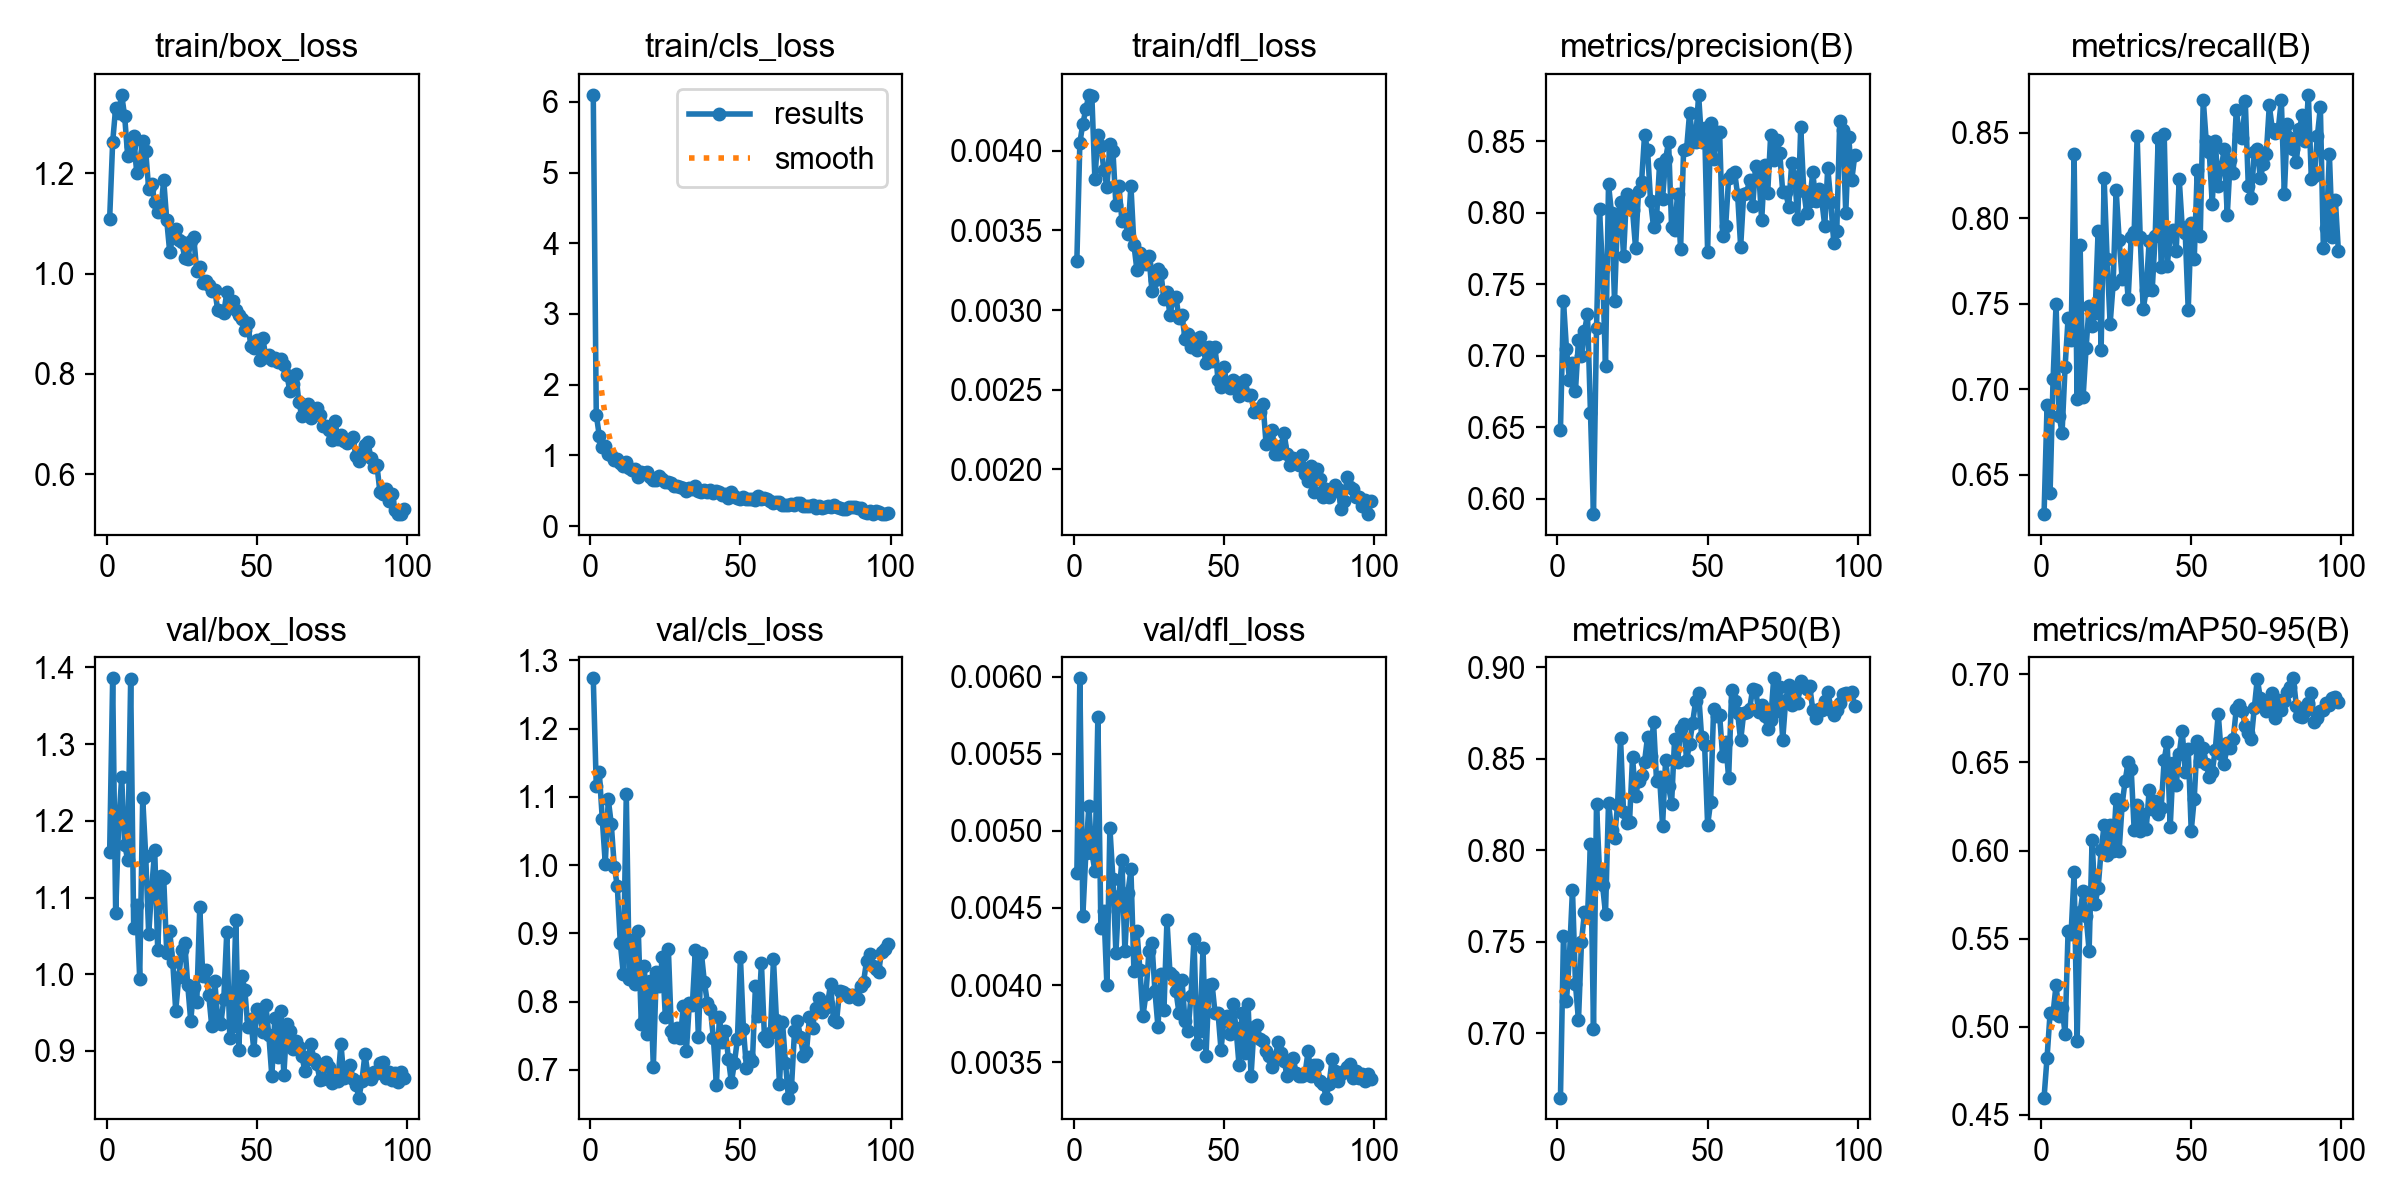

Values plotted in this chart, from the file beside it:
epoch, time, train/box_loss, train/cls_loss, train/dfl_loss, metrics/precision(B), metrics/recall(B), metrics/mAP50(B), metrics/mAP50-95(B), val/box_loss, val/cls_loss, val/dfl_loss, lr/pg0, lr/pg1, lr/pg2
1, 28.42, 1.11, 6.099, 0.00331, 0.6483, 0.6269, 0.6648, 0.4597, 1.159, 1.274, 0.00473, 0.0005462, 0.0005462, 0.0005462
2, 42.66, 1.262, 1.577, 0.00405, 0.7385, 0.6905, 0.7529, 0.4824, 1.386, 1.116, 0.00599, 0.001091, 0.001091, 0.001091
3, 56.87, 1.331, 1.28, 0.00417, 0.7049, 0.639, 0.7177, 0.5075, 1.079, 1.137, 0.00445, 0.001625, 0.001625, 0.001625
4, 70.85, 1.321, 1.121, 0.00426, 0.6831, 0.7057, 0.7424, 0.5076, 1.197, 1.068, 0.00486, 0.001617, 0.001617, 0.001617
5, 84.93, 1.357, 1.133, 0.00435, 0.6953, 0.7499, 0.7784, 0.5236, 1.257, 1.002, 0.00516, 0.001601, 0.001601, 0.001601
6, 99.04, 1.314, 1.023, 0.00434, 0.6757, 0.6843, 0.7268, 0.506, 1.169, 1.096, 0.00486, 0.001584, 0.001584, 0.001584
7, 113, 1.235, 1.007, 0.00382, 0.7112, 0.6745, 0.707, 0.5108, 1.149, 1.06, 0.00474, 0.001568, 0.001568, 0.001568
8, 127.2, 1.255, 0.9321, 0.0041, 0.6998, 0.713, 0.7499, 0.4958, 1.385, 0.9979, 0.00574, 0.001551, 0.001551, 0.001551
9, 141.3, 1.275, 0.946, 0.00403, 0.7174, 0.7414, 0.7663, 0.5544, 1.06, 0.9695, 0.00437, 0.001535, 0.001535, 0.001535
10, 155.5, 1.202, 0.8875, 0.00388, 0.7291, 0.7285, 0.7636, 0.5527, 1.09, 0.8863, 0.00448, 0.001518, 0.001518, 0.001518
11, 169.5, 1.224, 0.8546, 0.00377, 0.6598, 0.8373, 0.8035, 0.5875, 0.9942, 0.8411, 0.004, 0.001502, 0.001502, 0.001502
12, 184, 1.264, 0.908, 0.00404, 0.5894, 0.694, 0.7022, 0.492, 1.23, 1.105, 0.00502, 0.001485, 0.001485, 0.001485
13, 198, 1.244, 0.8179, 0.004, 0.7195, 0.7845, 0.8253, 0.5652, 1.155, 0.8333, 0.00469, 0.001469, 0.001469, 0.001469
14, 212.2, 1.169, 0.7975, 0.00366, 0.8026, 0.6953, 0.7882, 0.577, 1.052, 0.8899, 0.00421, 0.001452, 0.001452, 0.001452
15, 226.3, 1.179, 0.8076, 0.00378, 0.7605, 0.7241, 0.781, 0.5627, 1.112, 0.8258, 0.00458, 0.001436, 0.001436, 0.001436
16, 240.5, 1.143, 0.6956, 0.00356, 0.6933, 0.7488, 0.7654, 0.5431, 1.162, 0.9034, 0.00481, 0.001419, 0.001419, 0.001419
17, 254.5, 1.122, 0.7708, 0.00357, 0.8201, 0.7371, 0.8259, 0.6061, 1.032, 0.7668, 0.00422, 0.001403, 0.001403, 0.001403
18, 268.8, 1.126, 0.7539, 0.00348, 0.7997, 0.7445, 0.8113, 0.5699, 1.128, 0.853, 0.0046, 0.001386, 0.001386, 0.001386
19, 282.9, 1.187, 0.7695, 0.00378, 0.7385, 0.7927, 0.8065, 0.5787, 1.125, 0.7525, 0.00475, 0.00137, 0.00137, 0.00137
20, 297.1, 1.107, 0.6996, 0.00341, 0.7972, 0.723, 0.8246, 0.6001, 1.028, 0.8302, 0.00409, 0.001353, 0.001353, 0.001353
21, 311.2, 1.043, 0.6579, 0.00325, 0.8076, 0.8233, 0.8614, 0.6144, 1.056, 0.7049, 0.00435, 0.001337, 0.001337, 0.001337
22, 325.5, 1.073, 0.6491, 0.00336, 0.7699, 0.7759, 0.8211, 0.5974, 1.016, 0.8436, 0.0041, 0.00132, 0.00132, 0.00132
23, 339.7, 1.088, 0.7066, 0.00332, 0.8129, 0.7381, 0.8148, 0.6147, 0.9522, 0.8234, 0.0038, 0.001304, 0.001304, 0.001304
24, 354.4, 1.067, 0.6611, 0.00329, 0.8095, 0.7614, 0.8156, 0.5996, 0.9962, 0.865, 0.00394, 0.001287, 0.001287, 0.001287
25, 368.5, 1.063, 0.6239, 0.00334, 0.8017, 0.8165, 0.8509, 0.6291, 1.031, 0.778, 0.00422, 0.001271, 0.001271, 0.001271
26, 382.8, 1.032, 0.6256, 0.00312, 0.7757, 0.7874, 0.8296, 0.5999, 1.041, 0.8779, 0.00427, 0.001254, 0.001254, 0.001254
27, 396.9, 1.03, 0.6158, 0.00319, 0.8156, 0.7641, 0.838, 0.6261, 0.9857, 0.7577, 0.00396, 0.001238, 0.001238, 0.001238
28, 411.1, 1.064, 0.5735, 0.00326, 0.8215, 0.7765, 0.8413, 0.6398, 0.9389, 0.7484, 0.00373, 0.001221, 0.001221, 0.001221
29, 425.3, 1.072, 0.5738, 0.00323, 0.8544, 0.7529, 0.8484, 0.6501, 0.9835, 0.7613, 0.00407, 0.001205, 0.001205, 0.001205
30, 439.6, 1.005, 0.5476, 0.00307, 0.8441, 0.7888, 0.8621, 0.6465, 0.9631, 0.7464, 0.00384, 0.001188, 0.001188, 0.001188
31, 453.8, 1.012, 0.5415, 0.00311, 0.8084, 0.7917, 0.8515, 0.6118, 1.088, 0.7943, 0.00442, 0.001172, 0.001172, 0.001172
32, 468, 0.9818, 0.4925, 0.00297, 0.79, 0.8483, 0.8701, 0.6256, 0.9982, 0.7273, 0.00408, 0.001155, 0.001155, 0.001155
33, 482.2, 0.985, 0.5327, 0.00307, 0.797, 0.7892, 0.8376, 0.6112, 1.006, 0.7977, 0.00406, 0.001139, 0.001139, 0.001139
34, 496.3, 0.9772, 0.5292, 0.00308, 0.8341, 0.7467, 0.8403, 0.621, 0.9728, 0.7956, 0.00396, 0.001122, 0.001122, 0.001122
35, 510.4, 0.9663, 0.5609, 0.00295, 0.8098, 0.7577, 0.8135, 0.6122, 0.9319, 0.876, 0.00382, 0.001106, 0.001106, 0.001106
36, 524.6, 0.9674, 0.4919, 0.00297, 0.8376, 0.7867, 0.8491, 0.6342, 0.9918, 0.7482, 0.00403, 0.001089, 0.001089, 0.001089
37, 538.7, 0.9267, 0.4855, 0.00282, 0.8497, 0.7577, 0.835, 0.6234, 0.9385, 0.8713, 0.00377, 0.001073, 0.001073, 0.001073
38, 552.8, 0.9261, 0.5067, 0.00285, 0.7901, 0.7894, 0.8255, 0.6283, 0.9351, 0.8284, 0.0037, 0.001056, 0.001056, 0.001056
39, 566.9, 0.9218, 0.4826, 0.00277, 0.7877, 0.8469, 0.8608, 0.621, 0.9673, 0.7986, 0.00393, 0.00104, 0.00104, 0.00104
40, 581.1, 0.9626, 0.5077, 0.00282, 0.8133, 0.7715, 0.848, 0.6241, 1.056, 0.7899, 0.0043, 0.001023, 0.001023, 0.001023
41, 595.4, 0.9372, 0.4674, 0.00275, 0.7748, 0.8491, 0.8663, 0.6515, 0.9169, 0.7467, 0.00362, 0.001007, 0.001007, 0.001007
42, 609.7, 0.9458, 0.4959, 0.00283, 0.8441, 0.7719, 0.8691, 0.6616, 0.9325, 0.6781, 0.0037, 0.0009904, 0.0009904, 0.0009904
43, 624.3, 0.9273, 0.4801, 0.00277, 0.8449, 0.79, 0.8495, 0.6132, 1.07, 0.7773, 0.00424, 0.0009739, 0.0009739, 0.0009739
44, 638.5, 0.9177, 0.4466, 0.00267, 0.87, 0.7931, 0.8581, 0.6496, 0.9018, 0.7413, 0.00354, 0.0009574, 0.0009574, 0.0009574
45, 652.7, 0.9105, 0.4479, 0.00277, 0.8528, 0.7806, 0.8698, 0.6374, 0.9981, 0.7577, 0.004, 0.0009409, 0.0009409, 0.0009409
46, 666.9, 0.8871, 0.3962, 0.00268, 0.8499, 0.8229, 0.8813, 0.6547, 0.9793, 0.7166, 0.00401, 0.0009244, 0.0009244, 0.0009244
47, 681.1, 0.9022, 0.4852, 0.00277, 0.8826, 0.7947, 0.8858, 0.668, 0.9314, 0.6817, 0.00382, 0.0009078, 0.0009078, 0.0009078
48, 695.5, 0.8562, 0.4324, 0.00256, 0.8498, 0.7914, 0.8618, 0.6448, 0.9418, 0.7104, 0.00382, 0.0008913, 0.0008913, 0.0008913
49, 709.6, 0.8513, 0.3992, 0.00252, 0.8591, 0.7464, 0.8574, 0.6576, 0.9006, 0.7448, 0.00358, 0.0008748, 0.0008748, 0.0008748
50, 723.8, 0.8672, 0.3857, 0.00264, 0.7726, 0.7974, 0.8138, 0.6112, 0.9547, 0.8653, 0.00378, 0.0008583, 0.0008583, 0.0008583
51, 737.9, 0.8288, 0.4071, 0.00253, 0.8629, 0.7759, 0.8263, 0.6294, 0.9485, 0.7599, 0.0038, 0.0008418, 0.0008418, 0.0008418
52, 752, 0.8708, 0.3842, 0.00251, 0.8376, 0.8282, 0.8775, 0.6621, 0.9248, 0.7034, 0.00368, 0.0008253, 0.0008253, 0.0008253
53, 766.2, 0.8341, 0.3808, 0.00256, 0.8567, 0.7893, 0.8733, 0.651, 0.9593, 0.7189, 0.00388, 0.0008088, 0.0008088, 0.0008088
54, 780.4, 0.8377, 0.3788, 0.00255, 0.8563, 0.8694, 0.8737, 0.6585, 0.9205, 0.7127, 0.00372, 0.0007923, 0.0007923, 0.0007923
55, 796.9, 0.8282, 0.3743, 0.00246, 0.7839, 0.8448, 0.8514, 0.6492, 0.867, 0.8231, 0.00348, 0.0007758, 0.0007758, 0.0007758
56, 817.1, 0.8313, 0.4205, 0.00249, 0.7905, 0.8388, 0.8594, 0.6418, 0.9425, 0.7792, 0.00382, 0.0007593, 0.0007593, 0.0007593
57, 836.5, 0.8241, 0.3811, 0.00256, 0.8243, 0.8084, 0.8395, 0.6447, 0.8918, 0.8563, 0.00356, 0.0007428, 0.0007428, 0.0007428
58, 855.7, 0.8303, 0.3969, 0.00247, 0.8276, 0.8448, 0.8875, 0.6571, 0.9519, 0.748, 0.00388, 0.0007263, 0.0007263, 0.0007263
59, 874.8, 0.8176, 0.3799, 0.00247, 0.8285, 0.819, 0.8814, 0.6777, 0.8691, 0.7421, 0.00341, 0.0007098, 0.0007098, 0.0007098
60, 890.3, 0.7975, 0.3548, 0.00236, 0.8124, 0.8297, 0.8748, 0.6549, 0.9352, 0.7534, 0.00373, 0.0006933, 0.0006933, 0.0006933
... 39 more rows
